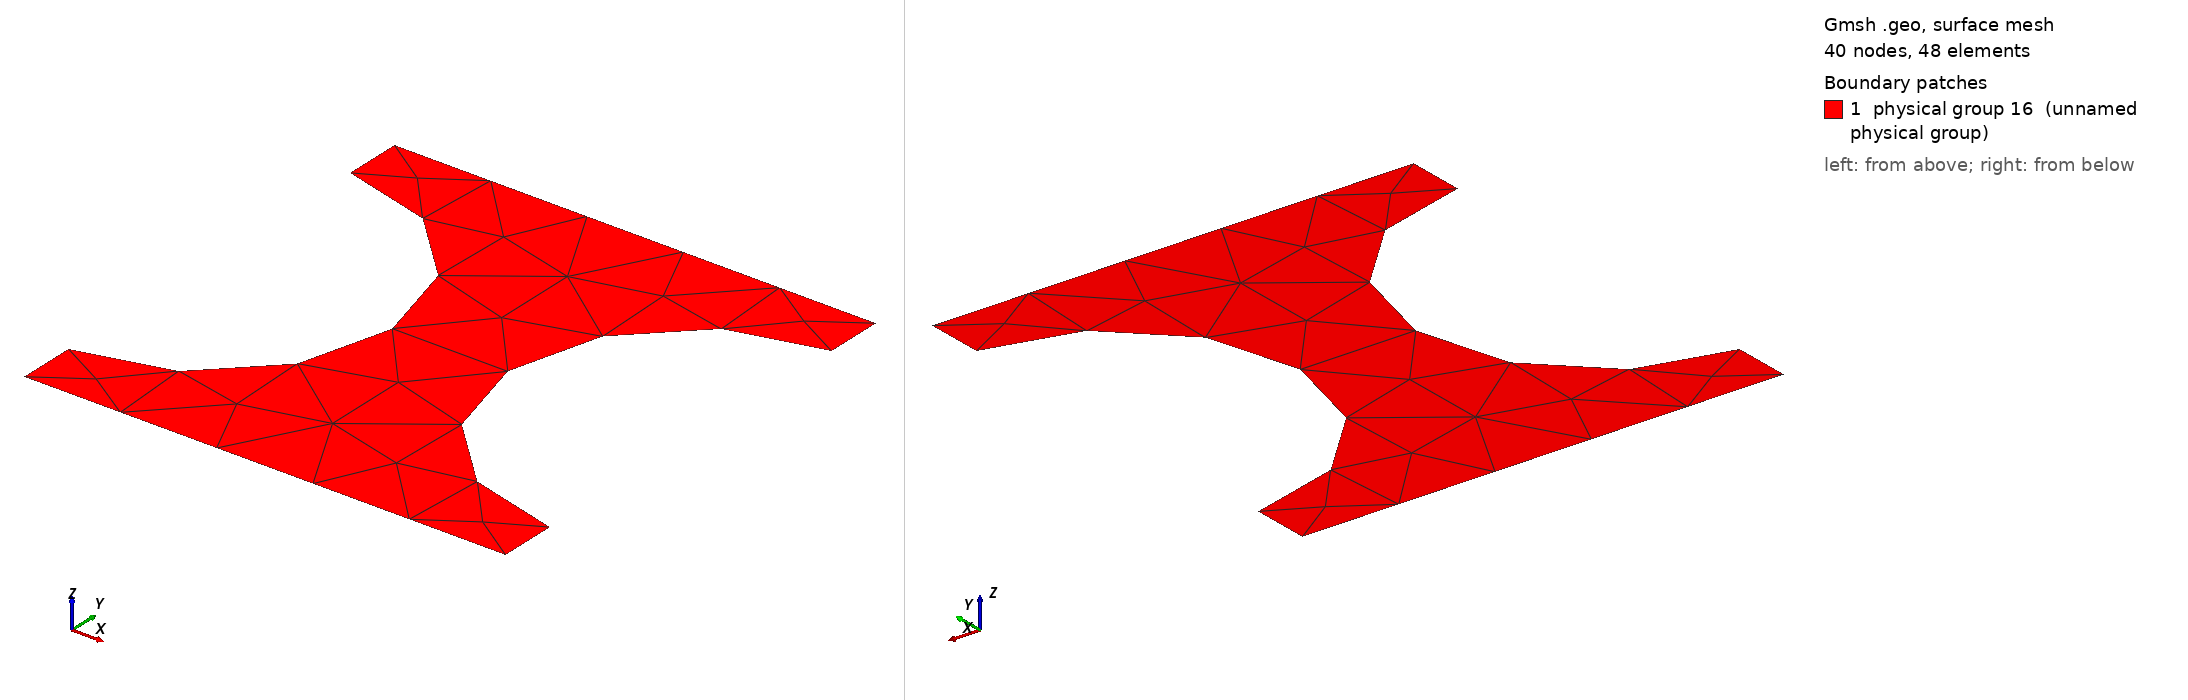

Gmsh geometry script, surface-meshed: 40 nodes, 48 surface elements. Boundary patches (legend numbers): 1 physical group 16 (unnamed physical group). Left view from above one corner, right view from below the opposite corner. Legend entries are the model's physical surfaces. The drawing asked Gmsh for element sizes between 1% and 20% of the model's largest extent; the script's own settings can give other sizes.

=== pores.geo (drawn) ===
// Gmsh project created on Fri Apr 26 17:54:11 2024
SetFactory("OpenCASCADE");
//+
Point(1) = {0, 0, 0, 1.0};
//+
Point(2) = {0, 1, 0, 1.0};
//+
Point(3) = {1, 1, 0, 1.0};
//+
Point(4) = {1, 0, 0, 1.0};
//+
Point(5) = {1, 0.12, 0, 1.0};
//+
Point(6) = {1, 0.5, 0, 1.0};
//+
Point(7) = {1, 0.88, 0, 1.0};
//+
Point(8) = {0, 0.12, 0, 1.0};
//+
Point(9) = {0, 0.5, 0, 1.0};
//+
Point(10) = {0, 0.88, 0, 1.0};
//+
Line(1) = {1, 8};
//+
Line(2) = {10, 2};
//+
Line(3) = {2, 3};
//+
Line(4) = {3, 7};
//+
Line(5) = {5, 4};
//+
Line(6) = {4, 1};

//+
Circle(7) = {10, 9, 8};
//+
Circle(8) = {5, 6, 7};

//+
Curve Loop(1) = {3, 4, -8, 5, 6, 1, -7, 2};
//+
Plane Surface(1) = {1};

//+
Physical Curve(13) = {3, 6};
//+
Physical Curve(14) = {2, 7, 1};
//+
Physical Curve(15) = {4, 8, 5};
//+
Physical Surface(16) = {1};
